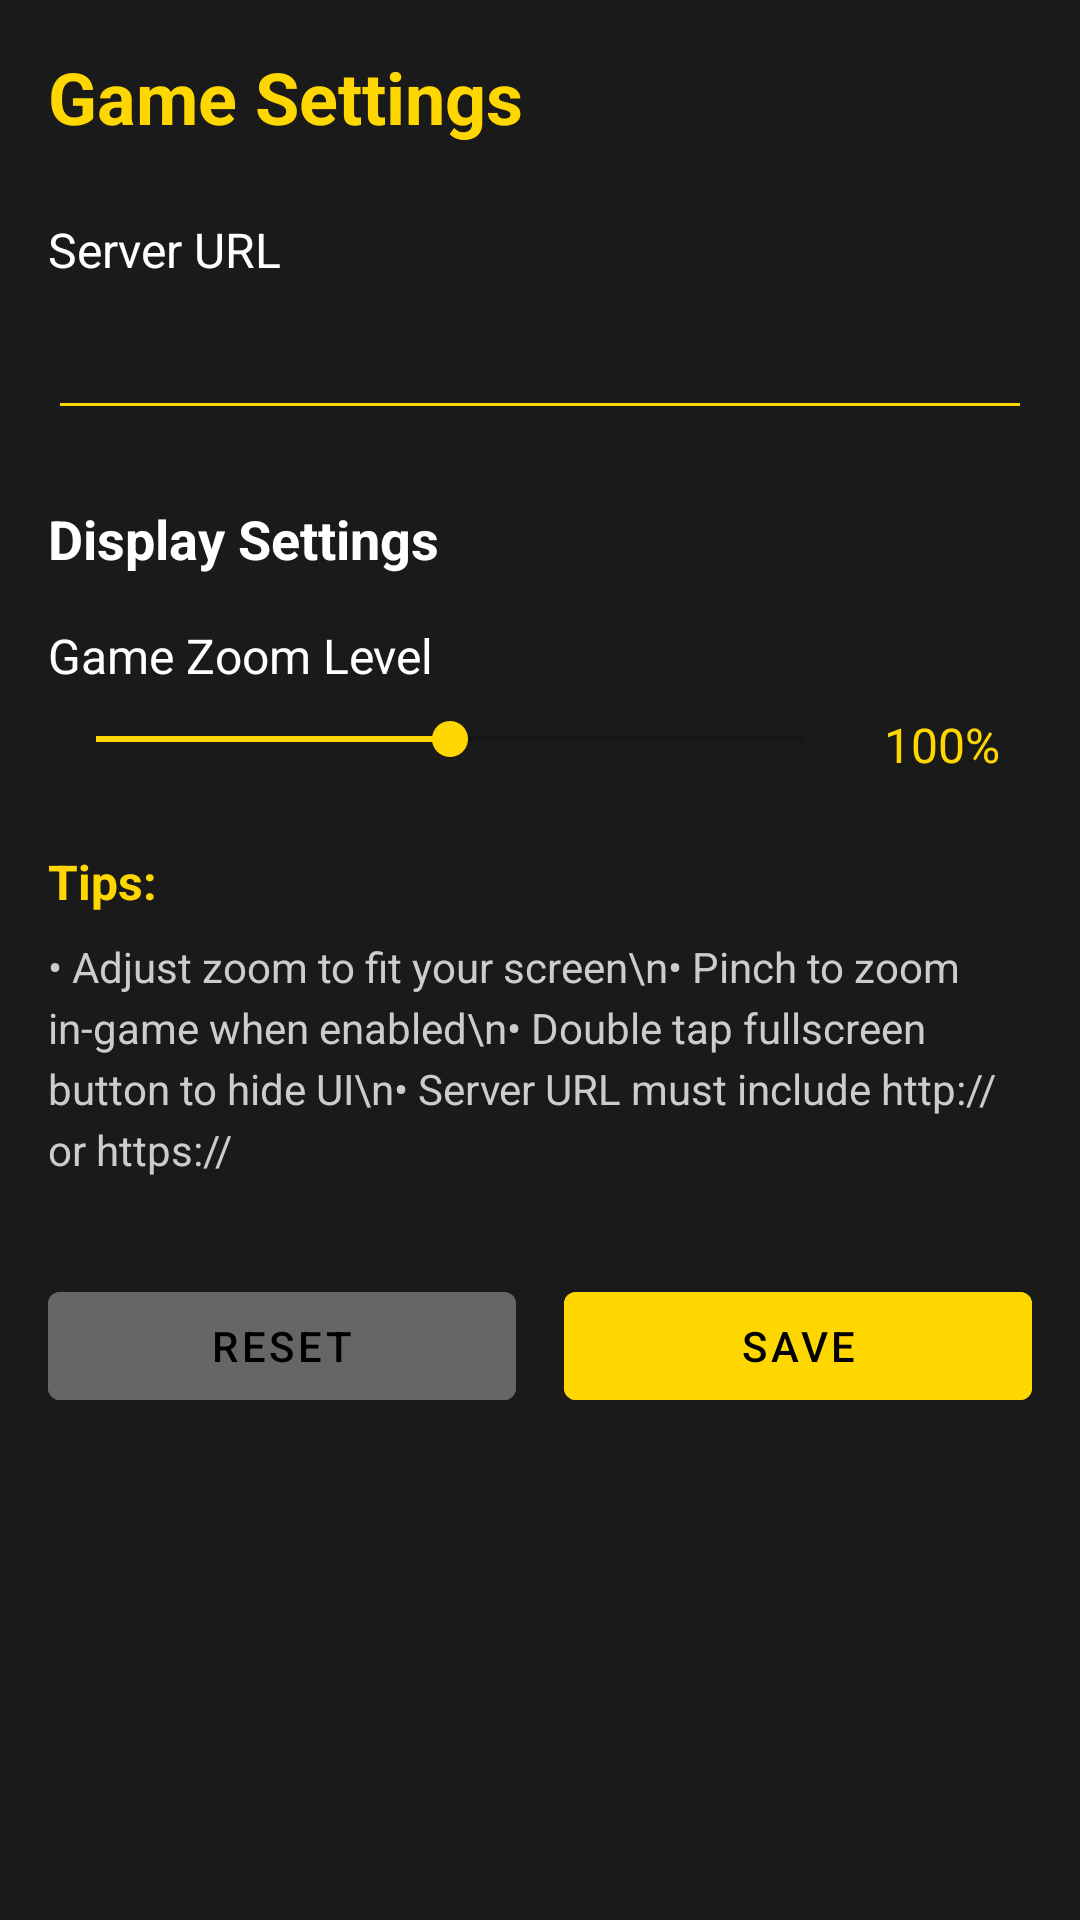

The Android layout XML behind this screen, and the referenced resources:
<!-- AndroidManifest.xml: activity theme Theme.2004scape -->
<!-- res/layout/activity_settings.xml -->
<?xml version="1.0" encoding="utf-8"?>
<ScrollView xmlns:android="http://schemas.android.com/apk/res/android"
    xmlns:app="http://schemas.android.com/apk/res-auto"
    android:layout_width="match_parent"
    android:layout_height="match_parent"
    android:background="#1a1a1a"
    android:padding="16dp">

    <LinearLayout
        android:layout_width="match_parent"
        android:layout_height="wrap_content"
        android:orientation="vertical">

        <TextView
            android:layout_width="match_parent"
            android:layout_height="wrap_content"
            android:text="Game Settings"
            android:textSize="24sp"
            android:textColor="#ffd700"
            android:textStyle="bold"
            android:layout_marginBottom="24dp" />

        
        <TextView
            android:layout_width="match_parent"
            android:layout_height="wrap_content"
            android:text="Server URL"
            android:textColor="#ffffff"
            android:textSize="16sp"
            android:layout_marginBottom="8dp" />

        <EditText
            android:id="@+id/serverUrlInput"
            android:layout_width="match_parent"
            android:layout_height="wrap_content"
            android:inputType="textUri"
            android:textColor="#ffffff"
            android:textColorHint="#888888"
            android:backgroundTint="#ffd700"
            android:layout_marginBottom="24dp" />

        
        <TextView
            android:layout_width="match_parent"
            android:layout_height="wrap_content"
            android:text="Display Settings"
            android:textColor="#ffffff"
            android:textSize="18sp"
            android:textStyle="bold"
            android:layout_marginBottom="16dp" />

        
        <TextView
            android:layout_width="match_parent"
            android:layout_height="wrap_content"
            android:text="Game Zoom Level"
            android:textColor="#ffffff"
            android:textSize="16sp"
            android:layout_marginBottom="8dp" />

        <LinearLayout
            android:layout_width="match_parent"
            android:layout_height="wrap_content"
            android:orientation="horizontal"
            android:layout_marginBottom="24dp">

            <SeekBar
                android:id="@+id/zoomSeekBar"
                android:layout_width="0dp"
                android:layout_height="wrap_content"
                android:layout_weight="1"
                android:max="100"
                android:progress="50"
                android:progressTint="#ffd700"
                android:thumbTint="#ffd700" />

            <TextView
                android:id="@+id/zoomValueText"
                android:layout_width="60dp"
                android:layout_height="wrap_content"
                android:text="100%"
                android:textColor="#ffd700"
                android:textSize="16sp"
                android:textAlignment="center" />

        </LinearLayout>

        
        <TextView
            android:layout_width="match_parent"
            android:layout_height="wrap_content"
            android:text="Tips:"
            android:textColor="#ffd700"
            android:textSize="16sp"
            android:textStyle="bold"
            android:layout_marginBottom="8dp" />

        <TextView
            android:layout_width="match_parent"
            android:layout_height="wrap_content"
            android:text="• Adjust zoom to fit your screen\n• Pinch to zoom in-game when enabled\n• Double tap fullscreen button to hide UI\n• Server URL must include http:// or https://"
            android:textColor="#cccccc"
            android:textSize="14sp"
            android:lineSpacingExtra="4dp"
            android:layout_marginBottom="32dp" />

        
        <LinearLayout
            android:layout_width="match_parent"
            android:layout_height="wrap_content"
            android:orientation="horizontal"
            android:layout_marginBottom="16dp">

            <Button
                android:id="@+id/resetButton"
                android:layout_width="0dp"
                android:layout_height="wrap_content"
                android:layout_weight="1"
                android:text="Reset"
                android:backgroundTint="#666666"
                android:layout_marginEnd="8dp" />

            <Button
                android:id="@+id/saveButton"
                android:layout_width="0dp"
                android:layout_height="wrap_content"
                android:layout_weight="1"
                android:text="Save"
                android:backgroundTint="#ffd700"
                android:textColor="#000000"
                android:layout_marginStart="8dp" />

        </LinearLayout>

    </LinearLayout>

</ScrollView>
<!-- resources referenced by this layout -->
<resources>
  <style name="Theme.2004scape" parent="Theme.MaterialComponents.DayNight.DarkActionBar">
          
          <item name="colorPrimary">@color/gold</item>
          <item name="colorPrimaryVariant">@color/gold</item>
          <item name="colorOnPrimary">@color/black</item>
          
          <item name="colorSecondary">@color/teal_200</item>
          <item name="colorSecondaryVariant">@color/teal_700</item>
          <item name="colorOnSecondary">@color/black</item>
          
          <item name="android:statusBarColor">@color/black</item>
          
      </style>
  <color name="gold">#FFD700</color>
  <color name="black">#FF000000</color>
  <color name="teal_200">#FF03DAC5</color>
  <color name="teal_700">#FF018786</color>
</resources>
